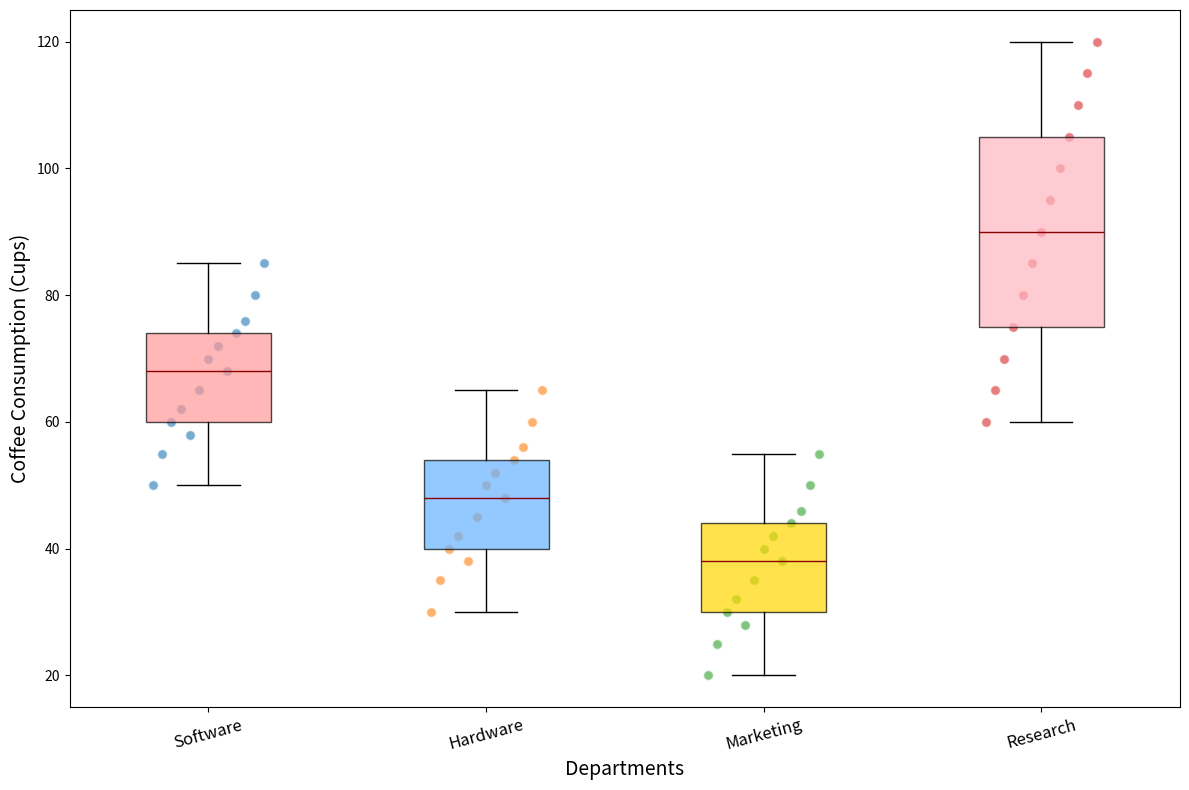

Write the Python code that produced this figure.
import matplotlib.pyplot as plt
import numpy as np

software_dept = [50, 55, 60, 62, 58, 65, 70, 72, 68, 74, 76, 80, 85]
hardware_dept = [30, 35, 40, 42, 38, 45, 50, 52, 48, 54, 56, 60, 65]
marketing_dept = [20, 25, 30, 32, 28, 35, 40, 42, 38, 44, 46, 50, 55]
research_dept = [60, 65, 70, 75, 80, 85, 90, 95, 100, 105, 110, 115, 120]

coffee_data = [software_dept, hardware_dept, marketing_dept, research_dept]

fig, ax = plt.subplots(figsize=(12, 8))

bp = ax.boxplot(coffee_data, patch_artist=True, vert=True, notch=False,
                boxprops=dict(color='black'),
                medianprops=dict(color='darkred'),
                whiskerprops=dict(color='black'),
                capprops=dict(color='black'),
                flierprops=dict(marker='o', color='black', alpha=0.5, markersize=8))

colors = ['#FF9999', '#66B2FF', '#FFD700', '#FFB6C1']
for patch, color in zip(bp['boxes'], colors):
    patch.set_facecolor(color)
    patch.set_alpha(0.7)

for i, data in enumerate(coffee_data, start=1):
    y = np.array(data)
    x = np.linspace(i - 0.2, i + 0.2, len(y))
    ax.scatter(x, y, alpha=0.6, edgecolor='w', s=50)

ax.set_xlabel('Departments', fontsize=14)
ax.set_ylabel('Coffee Consumption (Cups)', fontsize=14)
ax.set_xticks(np.arange(1, len(coffee_data) + 1))
ax.set_xticklabels(['Software', 'Hardware', 'Marketing', 'Research'], rotation=15, fontsize=12)

plt.tight_layout()
plt.show()
